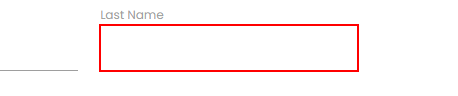
Task: Create a workflow that fills in the fields of a website with organized data that will be taken from an Excel file provided herein. It contains the following data: CompanyName, RoleInCompany, Address, Email, FullName, PhoneNumber.
Workflow: Main

Step 1: type [lastName] into the text box in window 'Rpa Challenge' (chrome.exe)

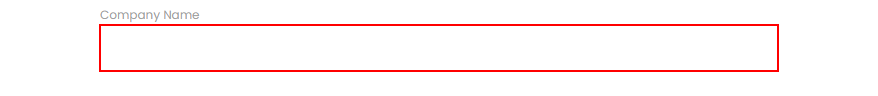
Step 2: type [CurrentRow(0).ToString] into the text box in window 'Rpa Challenge' (chrome.exe)

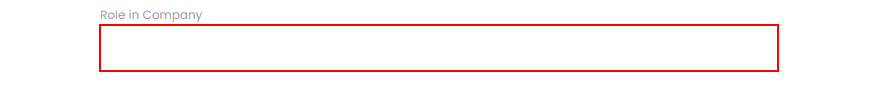
Step 3: type [CurrentRow(1).ToString] into the text box in window 'Rpa Challenge' (chrome.exe)

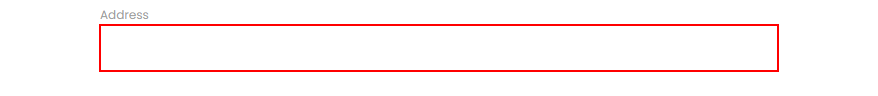
Step 4: type [CurrentRow(2).ToString] into the text box in window 'Rpa Challenge' (chrome.exe)

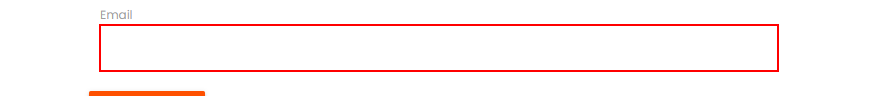
Step 5: type [CurrentRow(3).ToString] into the text box in window 'Rpa Challenge' (chrome.exe)

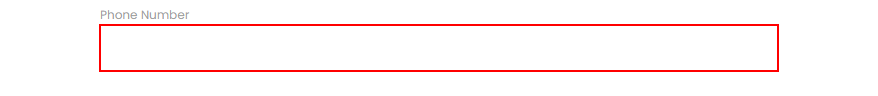
Step 6: type [CurrentRow(5).ToString] into the text box

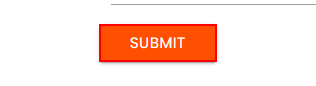
Step 7: click on the text box

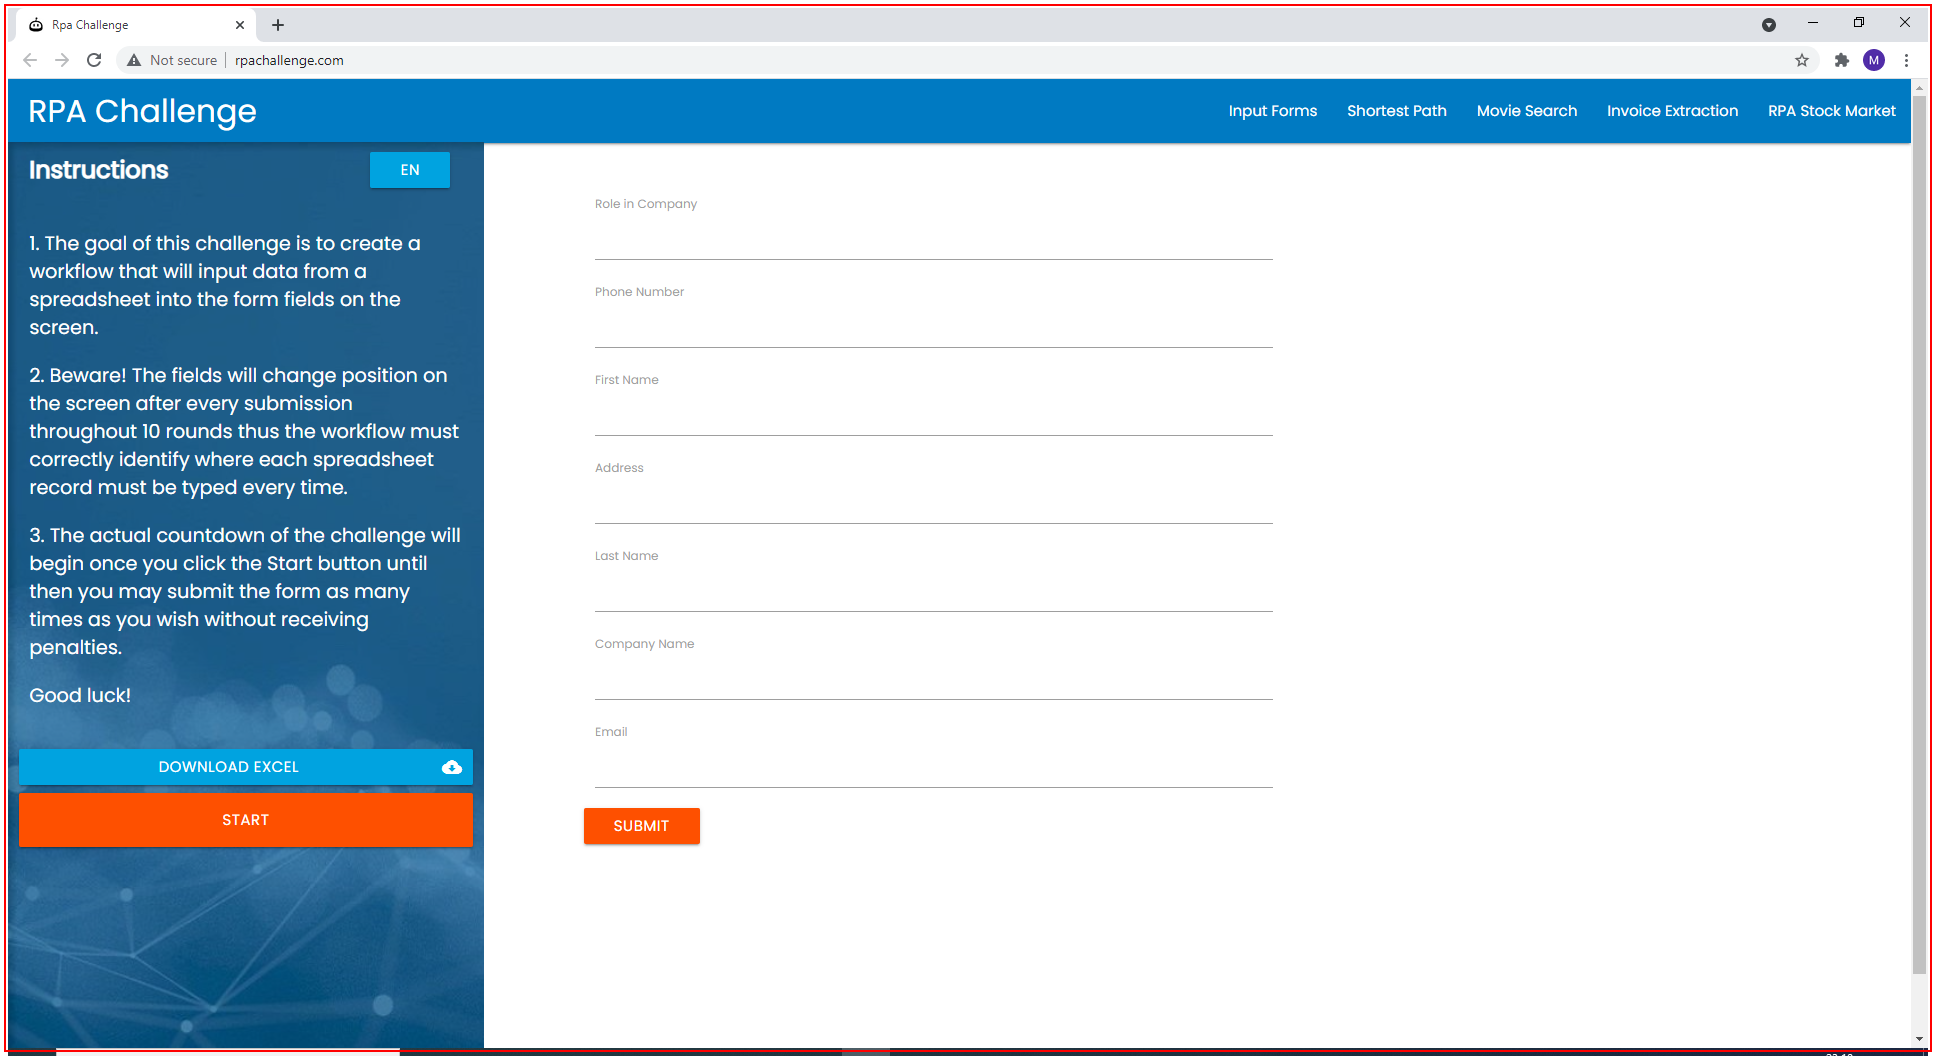
Step 8: Close Application 'Intermediate D3D Window' on the element in window 'Rpa Challenge - Google Chrome' (chrome.exe)